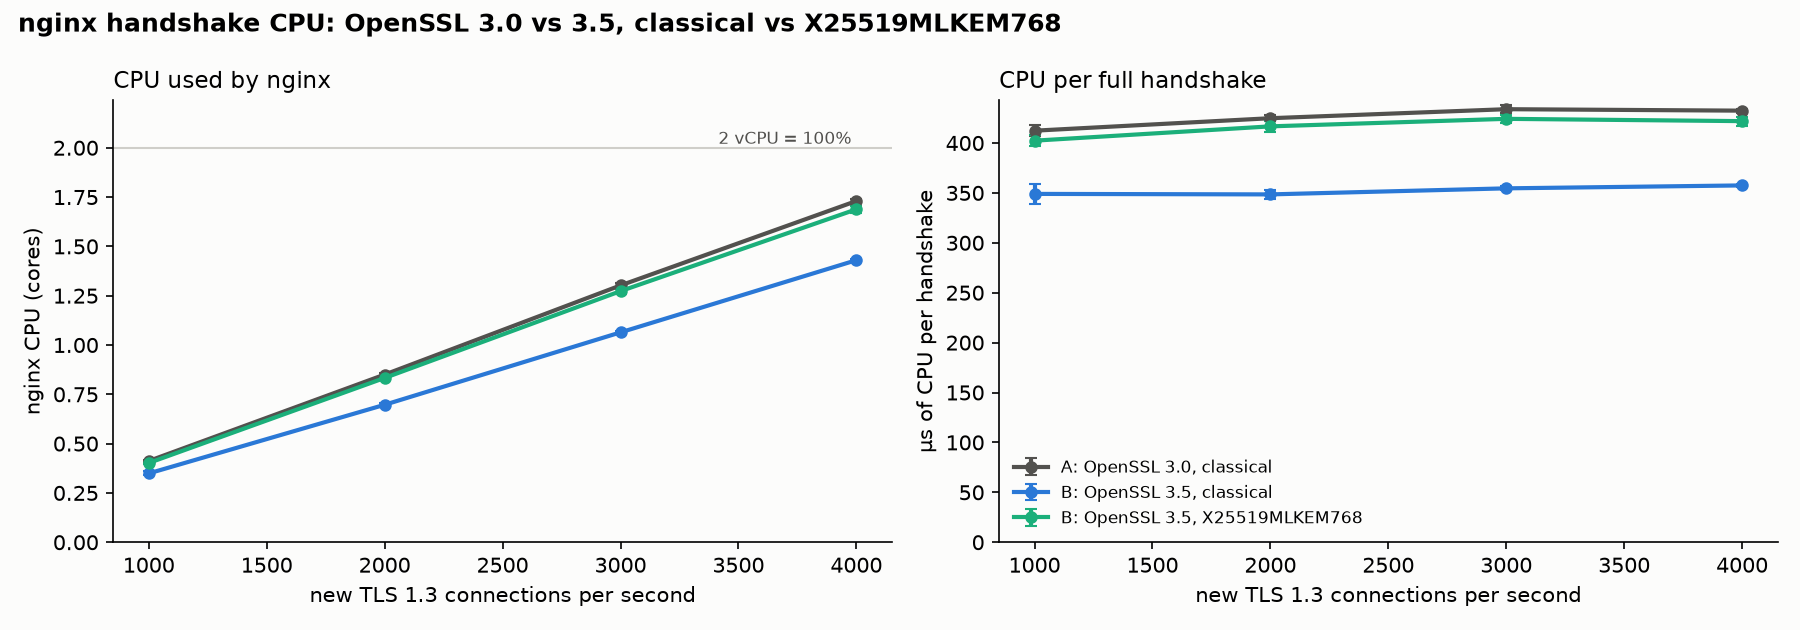

The file beside this chart, header and first rows:
arm, profile, rate, trials, ok_rate, errors, nginx_cores, nginx_cores_sd, us_per_hs, us_per_hs_sd, host_cpu_pct, tls_p50, req_p99, arm_label
ossl30, classical, 1000, 3, 1000, 0, 0.412, 0.006, 412.3, 5.774, 19.5, 0.713, 1.98, A: OpenSSL 3.0, classical
ossl30, classical, 2000, 3, 2000, 0, 0.85, 0.006, 424.8, 3.215, 48.67, 0.767, 1.817, A: OpenSSL 3.0, classical
ossl30, classical, 3000, 3, 3000, 0, 1.302, 0.012, 433.9, 3.855, 69.43, 0.827, 2.71, A: OpenSSL 3.0, classical
ossl30, classical, 4000, 3, 4000, 0, 1.73, 0.008, 432.4, 1.905, 88.63, 1.213, 6.203, A: OpenSSL 3.0, classical
ossl35, classical, 1000, 3, 1000, 0, 0.349, 0.01, 349.0, 10.0, 26.83, 0.673, 2.403, B: OpenSSL 3.5, classical
ossl35, classical, 2000, 3, 2000, 0, 0.697, 0.01, 348.5, 4.77, 42.9, 0.69, 1.61, B: OpenSSL 3.5, classical
ossl35, classical, 3000, 3, 3000, 0, 1.064, 0.006, 354.6, 1.963, 58.97, 0.72, 1.89, B: OpenSSL 3.5, classical
ossl35, classical, 4000, 3, 4000, 0, 1.43, 0.005, 357.5, 1.323, 75.1, 0.833, 94.59, B: OpenSSL 3.5, classical
ossl35, pq, 1000, 3, 1000, 0, 0.402, 0.006, 402.3, 5.774, 20.57, 0.81, 1.81, B: OpenSSL 3.5, X25519MLKEM768
ossl35, pq, 2000, 3, 2000, 0, 0.833, 0.011, 416.7, 5.485, 42.53, 0.893, 2.16, B: OpenSSL 3.5, X25519MLKEM768
ossl35, pq, 3000, 3, 3000, 0, 1.273, 0.012, 424.2, 3.851, 68.03, 0.943, 2.9, B: OpenSSL 3.5, X25519MLKEM768
ossl35, pq, 4000, 3, 4000, 0, 1.688, 0.018, 421.9, 4.564, 86.87, 1.307, 6.017, B: OpenSSL 3.5, X25519MLKEM768
